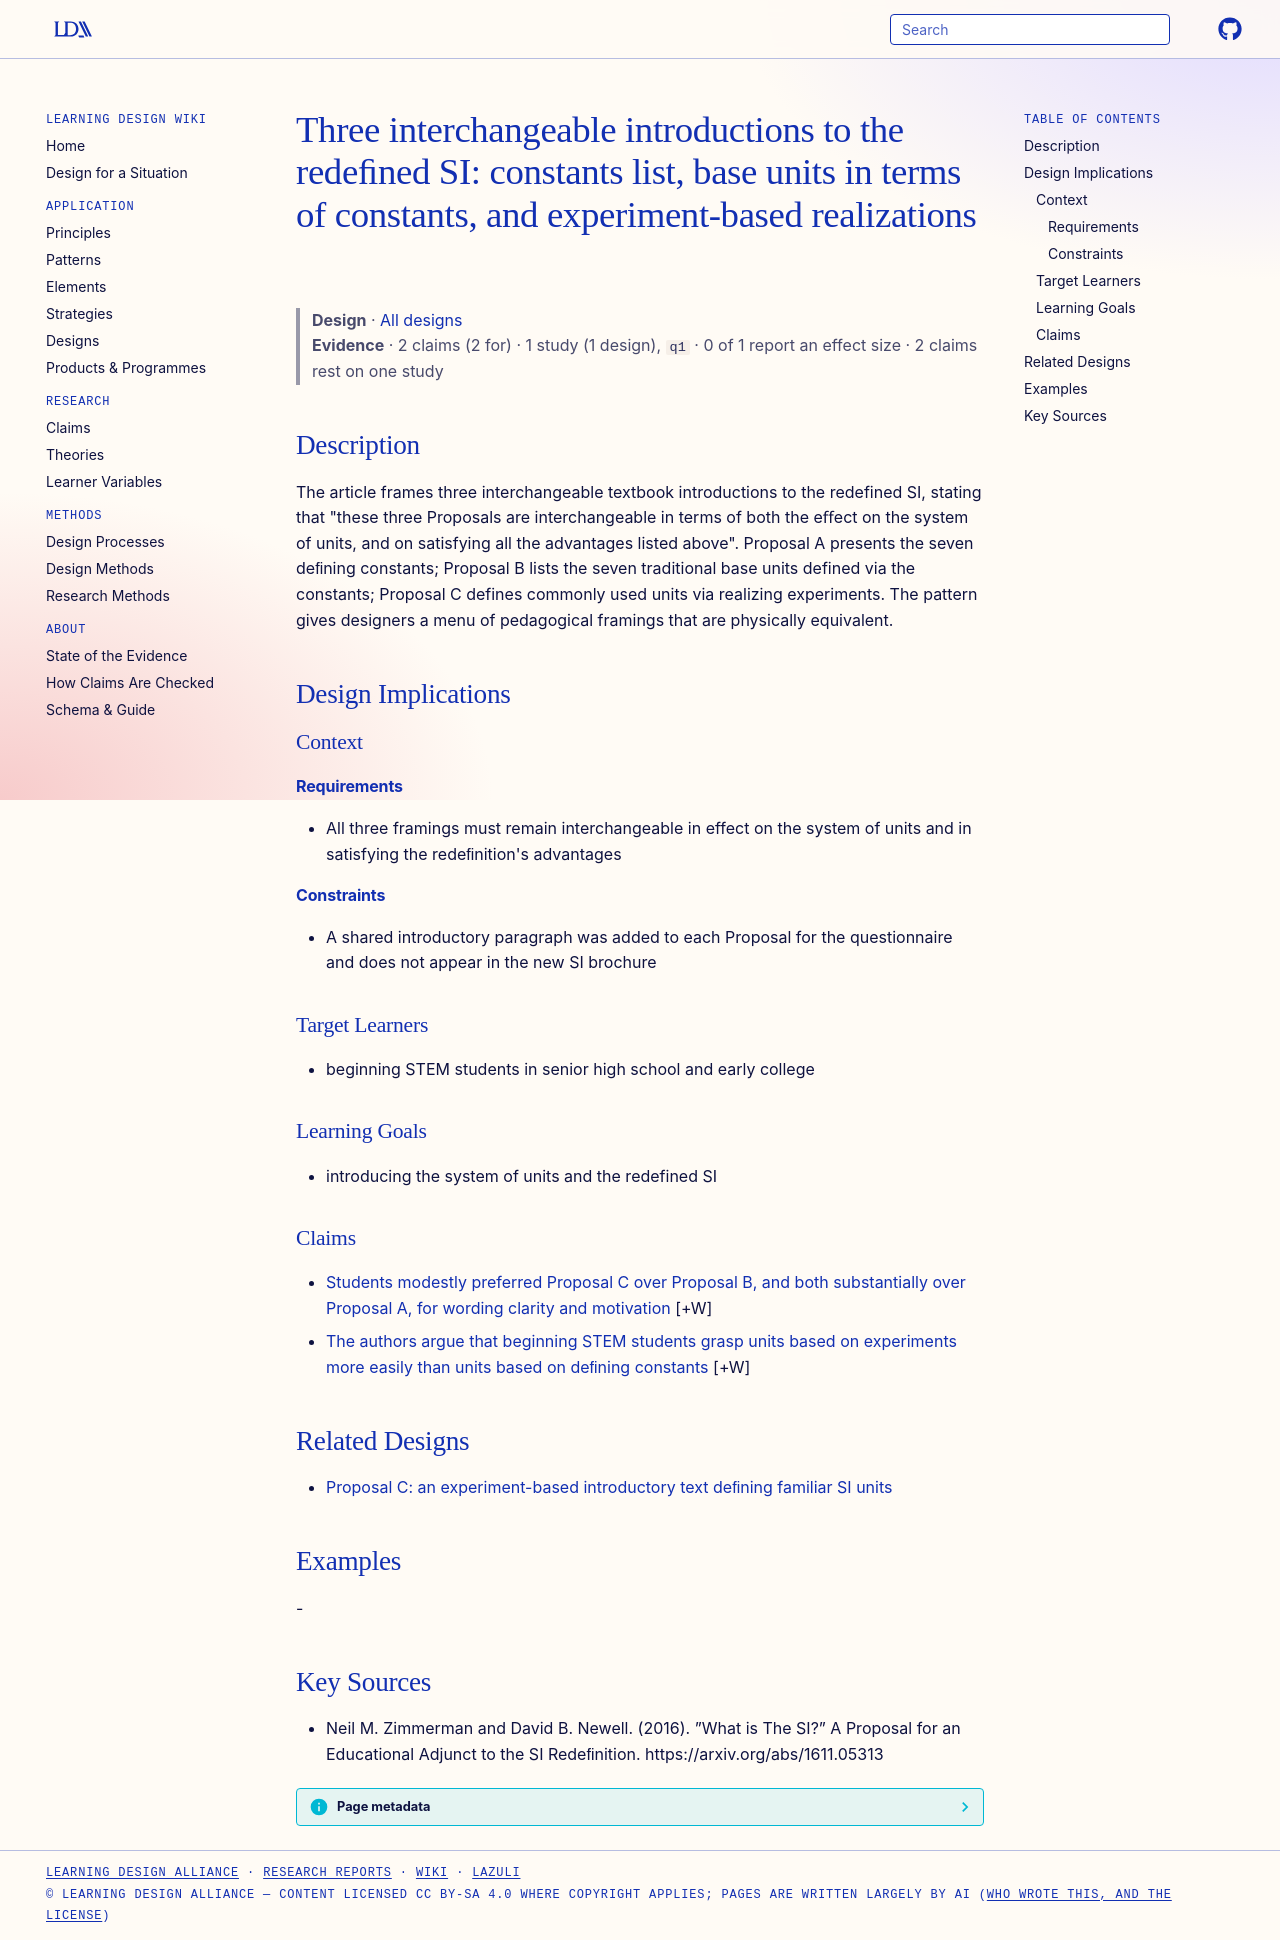

repository: Learning-Design-Alliance/learning-wiki · page: designs/three-proposals-si-introduction-pattern/index.html · generator: mkdocs

---
type: design
id: three-proposals-si-introduction-pattern
title: "Three interchangeable introductions to the redeﬁned SI: constants list, base units in terms of constants, and experiment-based realizations"
description: "The article frames three interchangeable textbook introductions to the redefined SI, stating that \"these three Proposals are interchangeable in terms of both the eﬀect on the system of units, and on satisfying all the..."
status: review
generated:
  by: "process:settle-candidates"
  at: 2026-11-17
sources:
  - id: neil-m-zimmerman-and-david-b-newell-2016
    resource: "https://arxiv.org/abs/1611.05313"
    title: "Neil M. Zimmerman and David B. Newell. (2016). ”What is The SI?” A Proposal for an Educational Adjunct to the SI Redeﬁnition. https://arxiv.org/abs/1611.05313"
    author: Neil M. Zimmerman and David B. Newell
---

# Three interchangeable introductions to the redeﬁned SI: constants list, base units in terms of constants, and experiment-based realizations

> **Design** · [All designs](index.md)
> **Evidence** · 2 claims (2 for) · 1 study (1 design), `q1` · 0 of 1 report an effect size · 2 claims rest on one study

## Description
The article frames three interchangeable textbook introductions to the redefined SI, stating that "these three Proposals are interchangeable in terms of both the eﬀect on the system of units, and on satisfying all the advantages listed above". Proposal A presents the seven deﬁning constants; Proposal B lists the seven traditional base units defined via the constants; Proposal C defines commonly used units via realizing experiments. The pattern gives designers a menu of pedagogical framings that are physically equivalent.

## Design Implications

### Context
#### Requirements
- All three framings must remain interchangeable in effect on the system of units and in satisfying the redeﬁnition's advantages
#### Constraints
- A shared introductory paragraph was added to each Proposal for the questionnaire and does not appear in the new SI brochure

### Target Learners
- beginning STEM students in senior high school and early college

### Learning Goals
- introducing the system of units and the redefined SI

### Claims

- [Students modestly preferred Proposal C over Proposal B, and both substantially over Proposal A, for wording clarity and motivation](../claims/students-prefer-proposal-c-over-constants-list.md) [+W]
- [The authors argue that beginning STEM students grasp units based on experiments more easily than units based on deﬁning constants](../claims/experiment-based-units-easier-for-beginning-students.md) [+W]

## Related Designs

- [Proposal C: an experiment-based introductory text deﬁning familiar SI units](proposal-c-experiment-based-si-unit-definitions.md)

## Examples
-

## Key Sources
- Neil M. Zimmerman and David B. Newell. (2016). ”What is The SI?” A Proposal for an Educational Adjunct to the SI Redeﬁnition. https://arxiv.org/abs/1611.05313
